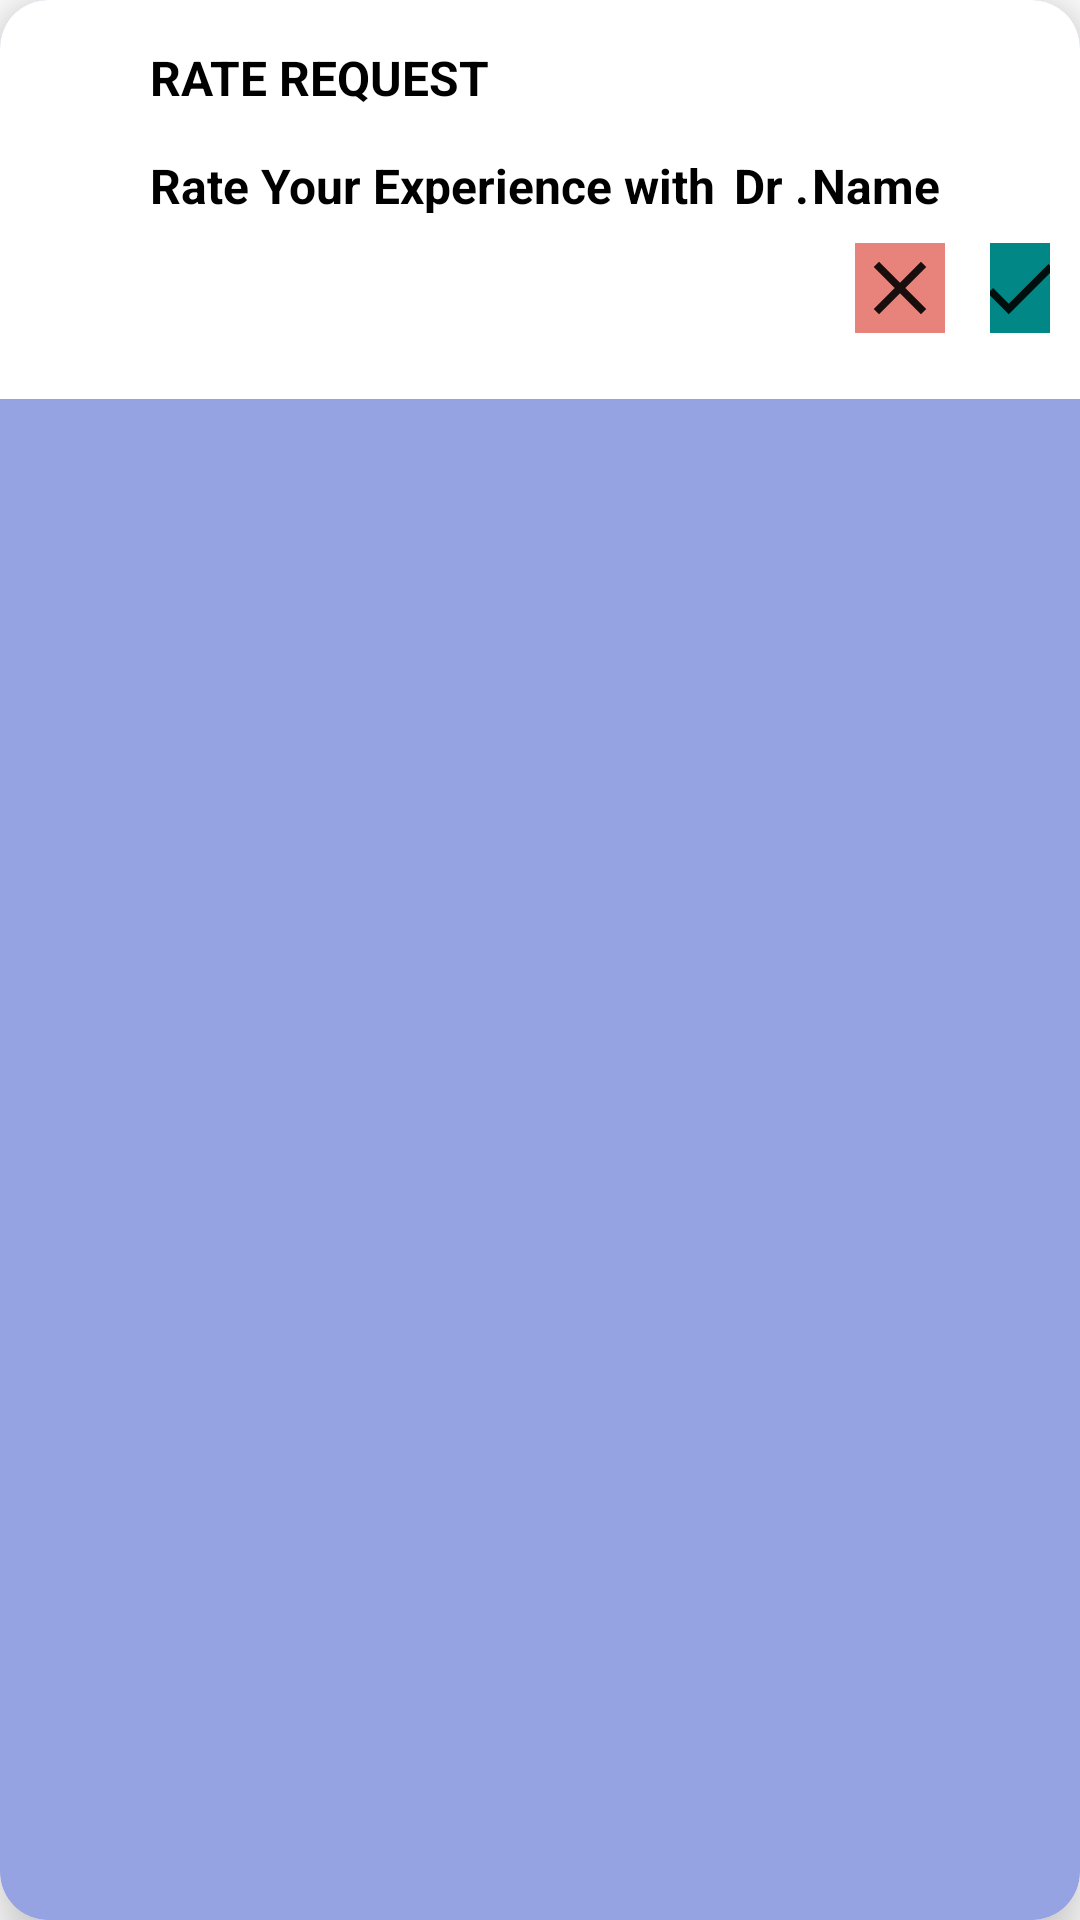

Layout XML and referenced resources for this Android screen:
<!-- AndroidManifest.xml: application theme Theme.HosP -->
<!-- res/layout/rate_notification.xml -->
<?xml version="1.0" encoding="utf-8"?>
<androidx.cardview.widget.CardView xmlns:android="http://schemas.android.com/apk/res/android"
    android:layout_width="match_parent"
    android:layout_height="wrap_content"
    xmlns:app="http://schemas.android.com/apk/res-auto"
    app:cardElevation="12dp"
    app:cardCornerRadius="16dp"
    android:layout_margin="16dp"
    android:orientation="horizontal"
    android:backgroundTint="@color/blue2"
    >


    <RelativeLayout
        android:layout_width="match_parent"
        android:layout_height="133dp"
        android:background="@color/white">

        <TextView
            android:visibility="gone"
            android:id="@+id/DaTe_DaTe"
            android:layout_width="180dp"
            android:layout_height="wrap_content"
            android:layout_marginLeft="180dp"
            android:layout_marginTop="5dp"
            android:background="@drawable/rounded_bg"
            android:gravity="center"
            android:textColor="@color/black"
            android:textSize="12dp"
            android:textStyle="bold" />


        <RelativeLayout
            android:id="@+id/Title_dr"
            android:layout_width="match_parent"
            android:layout_height="wrap_content"
            android:layout_marginTop="5dp"
            android:orientation="horizontal">

            <TextView
                android:layout_width="match_parent"
                android:layout_height="26dp"
                android:layout_marginLeft="20dp"
                android:layout_marginTop="10dp"
                android:drawableLeft="@drawable/ic_baseline_verified_user_24"
                android:gravity="center_vertical"
                android:textColor="@color/black"
                android:textStyle="bold" />

            <TextView
                android:id="@+id/Doct_Notifi"
                android:layout_width="match_parent"
                android:layout_height="20dp"
                android:layout_marginLeft="50dp"
                android:layout_marginTop="10dp"
                android:gravity="center_vertical"
                android:text="RATE REQUEST"
                android:textColor="@color/black"
                android:textSize="16dp"
                android:textStyle="bold" />


        </RelativeLayout>


        <LinearLayout
            android:layout_width="match_parent"
            android:layout_height="wrap_content"
            android:orientation="horizontal"
            android:layout_below="@id/Title_dr"
            android:id="@+id/Message">

            <TextView
                android:layout_width="wrap_content"
                android:layout_height="20dp"
                android:layout_marginTop="10dp"
                android:text="Rate Your Experience with "
                android:layout_marginLeft="50dp"
                android:gravity="center_vertical"
                android:textColor="@color/black"
                android:textSize="16dp"
                android:textStyle="bold" />


            <TextView
                android:layout_width="wrap_content"
                android:layout_height="20dp"
                android:layout_marginLeft="2dp"
                android:layout_marginTop="10dp"
                android:text="Dr ."
                android:gravity="center_vertical"
                android:textColor="@color/black"
                android:textSize="16dp"
                android:textStyle="bold" />



            <TextView
                android:id="@+id/Doctor_Sir"
                android:layout_width="wrap_content"
                android:layout_height="20dp"
                android:layout_marginTop="10dp"
                android:text="Name"
                android:layout_marginLeft="1dp"
                android:gravity="center_vertical"
                android:textColor="@color/black"
                android:textSize="16dp"
                android:textStyle="bold" />




        </LinearLayout>

        <RelativeLayout
            android:layout_width="match_parent"
            android:layout_height="30dp"
            android:layout_below="@id/Message"
            android:layout_marginLeft="10dp"
            android:layout_marginTop="10dp"
            android:layout_marginRight="10dp">

            <ImageButton
                android:id="@+id/YES_RATE"
                android:layout_width="30dp"
                android:layout_height="30dp"
                android:layout_marginLeft="320dp"
                android:background="@color/teal_700"
                android:foregroundGravity="center_vertical"
                android:src="@drawable/ic_baseline_check_24" />


            <ImageButton
                android:id="@+id/NO_RATE"
                android:layout_width="30dp"
                android:layout_height="30dp"
                android:layout_marginLeft="275dp"
                android:background="@color/pink"
                android:foregroundGravity="center_vertical"
                android:src="@drawable/x_png" />


        </RelativeLayout>






    </RelativeLayout>



</androidx.cardview.widget.CardView>
<!-- resources referenced by this layout -->
<resources>
  <color name="black">#FF000000</color>
  <color name="blue2">#96A3E3</color>
  <color name="pink">#E7837B</color>
  <color name="teal_700">#FF018786</color>
  <color name="white">#FFFFFFFF</color>
  <!-- drawable ic_baseline_check_24 (drawable) -->
  <vector android:alpha="0.9" android:height="30dp" android:tint="#000000"
      android:viewportHeight="24" android:viewportWidth="24"
      android:width="30dp" xmlns:android="http://schemas.android.com/apk/res/android">
      <path android:fillColor="@android:color/white" android:pathData="M9,16.17L4.83,12l-1.42,1.41L9,19 21,7l-1.41,-1.41z"/>
  </vector>
  <!-- drawable rounded_bg (drawable) -->
  <?xml version="1.0" encoding="utf-8"?>
  <shape xmlns:android="http://schemas.android.com/apk/res/android">
  
      <solid android:color="@color/gray2"/>
  
      <corners
  
          android:topLeftRadius="11dp"
          android:topRightRadius="11dp"
          android:bottomLeftRadius="11dp"
          android:bottomRightRadius="11dp"
  
          />
  
  
  
  </shape>
  <!-- drawable x_png (drawable) -->
  <vector android:alpha="0.9" android:height="30dp" android:tint="#000000"
      android:viewportHeight="24" android:viewportWidth="24"
      android:width="30dp" xmlns:android="http://schemas.android.com/apk/res/android">
      <path android:fillColor="@android:color/white" android:pathData="M19,6.41L17.59,5 12,10.59 6.41,5 5,6.41 10.59,12 5,17.59 6.41,19 12,13.41 17.59,19 19,17.59 13.41,12z"/>
  </vector>
  <style name="Theme.HosP" parent="Theme.MaterialComponents.DayNight.NoActionBar">
          
          <item name="colorPrimary">@color/purple_500</item>
          <item name="colorPrimaryVariant">@color/purple_700</item>
          <item name="colorOnPrimary">@color/white</item>
          
          <item name="colorSecondary">@color/teal_200</item>
          <item name="colorSecondaryVariant">@color/teal_700</item>
          <item name="colorOnSecondary">@color/black</item>
          
          <item name="android:statusBarColor" tools:targetApi="l">?attr/colorPrimaryVariant</item>
          
  
  
  
  
  
  
      </style>
  <color name="gray2">#DCDCDC</color>
  <color name="purple_500">#FF6200EE</color>
  <color name="purple_700">#FF3700B3</color>
  <color name="teal_200">#FF03DAC5</color>
</resources>
